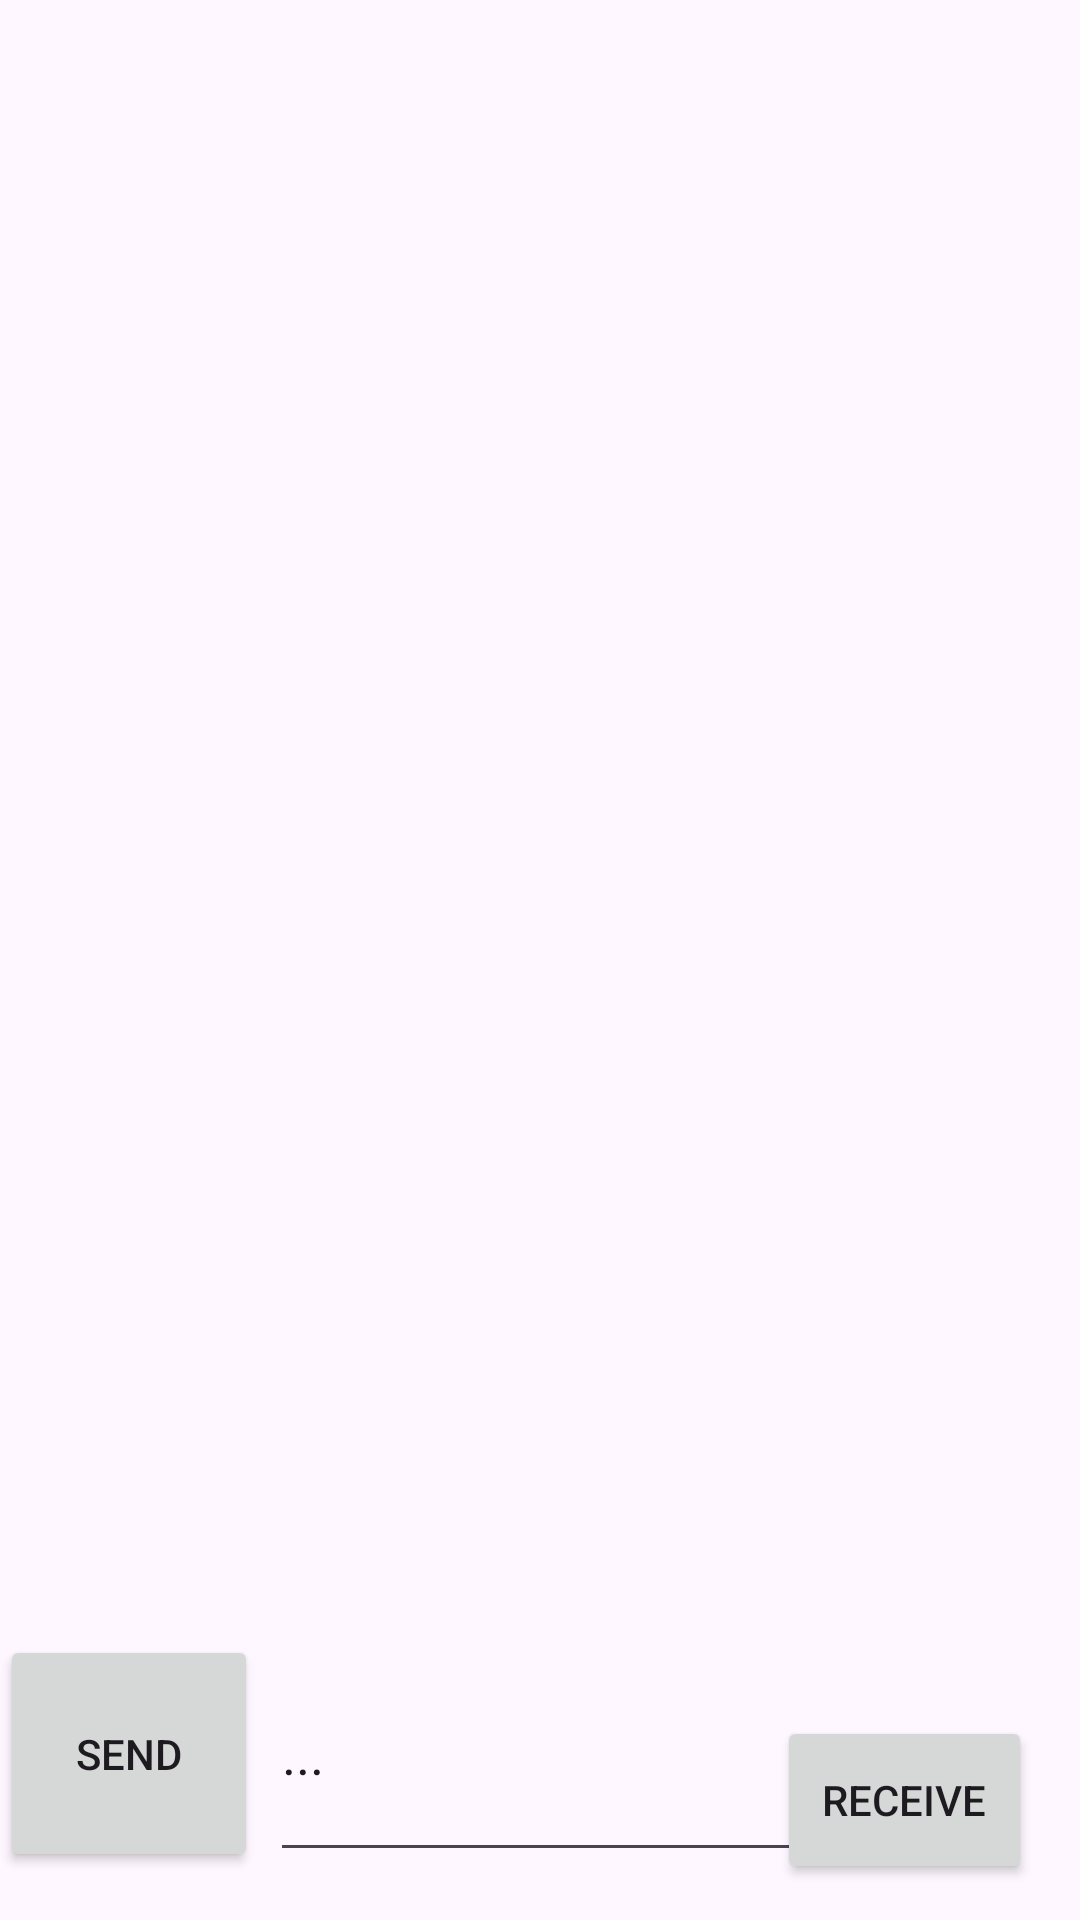

This screen was rendered from an Android layout file. Write that file and the resources it references.
<!-- AndroidManifest.xml: application theme Theme.LabsLarysaChampagne -->
<!-- res/layout/activity_chat_room.xml -->
<?xml version="1.0" encoding="utf-8"?>
<androidx.constraintlayout.widget.ConstraintLayout xmlns:android="http://schemas.android.com/apk/res/android"
    xmlns:app="http://schemas.android.com/apk/res-auto"
    xmlns:tools="http://schemas.android.com/tools"
    android:layout_width="match_parent"
    android:layout_height="match_parent"
    tools:context=".ChatRoom">

    <androidx.recyclerview.widget.RecyclerView
        android:id="@+id/recyclerView"
        android:layout_width="0dp"
        android:layout_height="0dp"
        app:layout_constraintBottom_toBottomOf="parent"
        app:layout_constraintEnd_toEndOf="parent"
        app:layout_constraintHorizontal_bias="1.0"
        app:layout_constraintStart_toStartOf="parent"
        app:layout_constraintTop_toTopOf="parent"
        app:layout_constraintVertical_bias="0.0" />

    <Button
        android:id="@+id/sendButton"
        android:layout_width="86dp"
        android:layout_height="79dp"
        android:layout_marginBottom="16dp"
        android:text="Send"
        app:layout_constraintBottom_toBottomOf="parent"
        app:layout_constraintStart_toStartOf="@+id/recyclerView" />

    <EditText
        android:id="@+id/textinput"
        android:layout_width="210dp"
        android:layout_height="82dp"
        android:layout_marginStart="90dp"
        android:inputType="text"
        android:text="..."
        app:layout_constraintBottom_toBottomOf="@+id/sendButton"
        app:layout_constraintStart_toStartOf="parent" />

    <Button
        android:id="@+id/receiveButton"
        android:layout_width="85dp"
        android:layout_height="56dp"
        android:layout_marginEnd="16dp"
        android:layout_marginBottom="12dp"
        android:text="Receive"
        app:layout_constraintBottom_toBottomOf="parent"
        app:layout_constraintEnd_toEndOf="parent" />

</androidx.constraintlayout.widget.ConstraintLayout>
<!-- resources referenced by this layout -->
<resources>
  <style name="Theme.LabsLarysaChampagne" parent="Base.Theme.LabsLarysaChampagne" />
  <style name="Base.Theme.LabsLarysaChampagne" parent="Theme.Material3.DayNight.NoActionBar">
          
          
      </style>
</resources>
